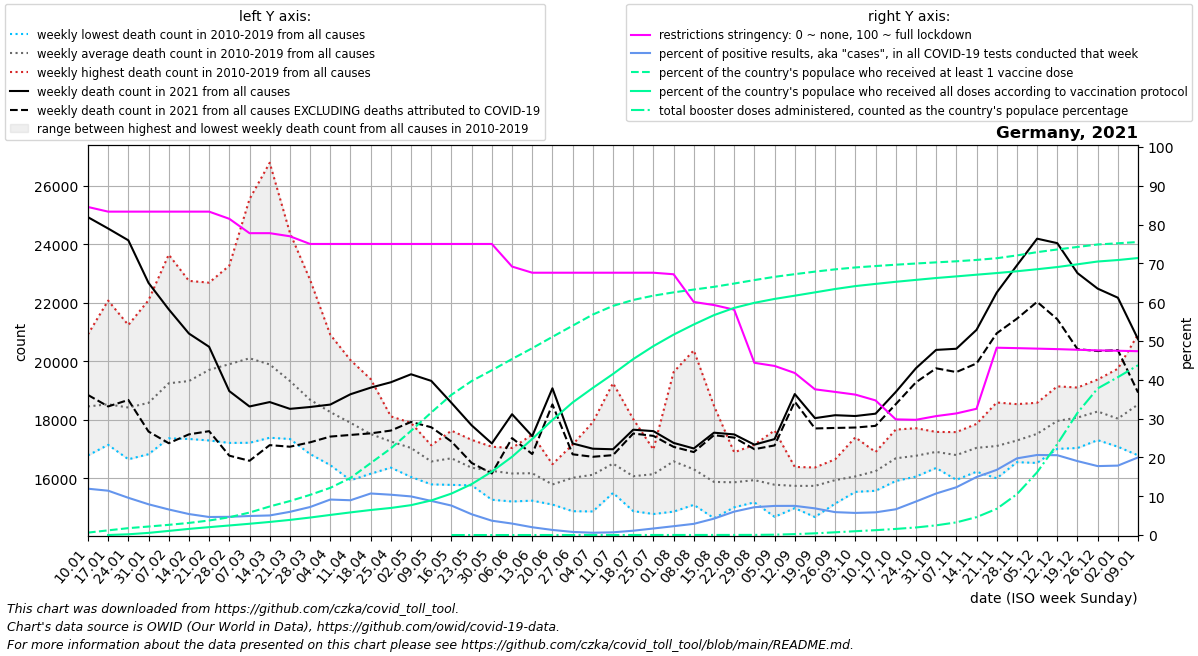

The file beside this chart, header and first rows:
date, location, time_unit, time, deaths_2010_all_ages, deaths_2011_all_ages, deaths_2012_all_ages, deaths_2013_all_ages, deaths_2014_all_ages, deaths_2015_all_ages, deaths_2016_all_ages, deaths_2017_all_ages, deaths_2018_all_ages, deaths_2019_all_ages, deaths_2020_all_ages, deaths_2021_all_ages, deaths_2022_all_ages, new_deaths, new_cases_smoothed, new_tests_smoothed, positive_test_percent, stringency_index, people_vaccinated, people_fully_vaccinated
2021-01-10, Germany, weekly, 1, 17560, 18087, 17762, 18243, 16785, 18713, 18467, 20918, 19342, 18686, 18883, 24919, 20752, 6071, 126635, 1067661, 11.94, 84.53, 519672, 
2021-01-17, Germany, weekly, 2, 17776, 17495, 17145, 17933, 17210, 19283, 18439, 22070, 18770, 19170, 19408, 24532, 19868, 6076, 138196, 1209348, 11.42, 83.33, 1003409, 7504
2021-01-24, Germany, weekly, 3, 17309, 16652, 17454, 18251, 16814, 19500, 18627, 21236, 19187, 19163, 18953, 24129, 19799, 5451, 110284, 1148693, 9.593, 83.33, 1479320, 158810
2021-01-31, Germany, weekly, 4, 17455, 16909, 16919, 18861, 16825, 19346, 18707, 22083, 19171, 19505, 18827, 22674, 20187, 5075, 90180, 1139026, 7.924, 83.33, 1826736, 460051
2021-02-07, Germany, weekly, 5, 17590, 17681, 17631, 19980, 17366, 20716, 18493, 23640, 19558, 19812, 19774, 21773, 20677, 4572, 74276, 1126548, 6.589, 83.33, 2187294, 884010
2021-02-14, Germany, weekly, 6, 17701, 17346, 18370, 20026, 17534, 20905, 18541, 22744, 20086, 19981, 19038, 20946, 20460, 3443, 58520, 1081213, 5.408, 83.33, 2599545, 1318619
2021-02-21, Germany, weekly, 7, 18077, 17294, 18914, 20373, 17422, 22395, 18483, 22683, 21254, 20150, 19648, 20493, 21173, 2881, 50600, 1089059, 4.647, 83.33, 3119164, 1693004
2021-02-28, Germany, weekly, 8, 17898, 17237, 18629, 20776, 17211, 23264, 18475, 22266, 22888, 20349, 18953, 18979, 20387, 2204, 53816, 1146729, 4.692, 81.48, 3816537, 2052959
2021-03-07, Germany, weekly, 9, 17215, 17266, 18149, 21250, 17345, 23598, 18926, 20930, 25535, 20790, 19505, 18455, 20752, 1855, 57161, 1165329, 4.905, 77.78, 4825799, 2421158
2021-03-14, Germany, weekly, 10, 17387, 17722, 17956, 21172, 17449, 22002, 18888, 19102, 26777, 20453, 19667, 18606, 21200, 1471, 62118, 1230100, 5.045, 77.78, 6133623, 2810257
2021-03-21, Germany, weekly, 11, 17683, 17345, 17957, 20197, 17491, 20770, 18971, 18665, 24385, 19795, 19849, 18374, 21332, 1293, 79943, 1335999, 5.976, 76.99, 7298447, 3247144
2021-03-28, Germany, weekly, 12, 16831, 17057, 17341, 19789, 17579, 20009, 18826, 17640, 22777, 19016, 19722, 18437, 21180, 1206, 101251, 1402261, 7.216, 75.0, 8627168, 3755228
2021-04-04, Germany, weekly, 13, 16452, 17410, 17111, 19320, 17418, 19106, 18617, 17731, 20906, 18562, 19678, 18520, 20856, 1093, 117394, 1287558, 9.142, 75.0, 10137880, 4316629
2021-04-11, Germany, weekly, 14, 16025, 15935, 17527, 19293, 17541, 18668, 18244, 17028, 20038, 18671, 20662, 18873, 20896, 1390, 105881, 1181288, 8.963, 75.0, 12262825, 4860377
2021-04-18, Germany, weekly, 15, 16200, 16158, 16912, 19390, 16746, 18089, 17712, 16901, 19165, 17852, 20502, 19098, 20233, 1561, 134994, 1259746, 10.7, 75.0, 15450149, 5373763
2021-04-25, Germany, weekly, 16, 16367, 16907, 17109, 18064, 16540, 18116, 16775, 16637, 17992, 18089, 19261, 19282, 19560, 1650, 144046, 1387090, 10.39, 75.0, 18612940, 5817637
2021-05-02, Germany, weekly, 17, 16356, 16048, 16974, 17101, 16550, 17668, 17053, 17634, 17093, 17894, 18557, 19555, 19346, 1628, 139165, 1398509, 9.947, 75.0, 22392298, 6419869
2021-05-09, Germany, weekly, 18, 15795, 16171, 16563, 16408, 15803, 17114, 16901, 17129, 16789, 17090, 17920, 19329, 19195, 1583, 115166, 1309499, 8.785, 75.0, 26320239, 7429240
2021-05-16, Germany, weekly, 19, 15778, 16306, 15936, 16370, 16074, 17072, 17629, 17343, 17226, 17118, 17651, 18579, 19216, 1321, 89355, 1174341, 7.587, 75.0, 30130965, 8906424
2021-05-23, Germany, weekly, 20, 15788, 15978, 15807, 16083, 15763, 16732, 16601, 17079, 16488, 17315, 17001, 17811, 18518, 1284, 62676, 1175106, 5.352, 75.0, 33080499, 10937411
2021-05-30, Germany, weekly, 21, 16029, 15270, 16533, 15601, 16453, 16330, 16286, 16451, 16513, 17080, 17163, 17193, 17171, 1026, 39917, 1071761, 3.691, 75.0, 35395007, 13627299
2021-06-06, Germany, weekly, 22, 15497, 15698, 15507, 16351, 15211, 16200, 16346, 16902, 17039, 16921, 16776, 18191, 18047, 816.0, 27155, 917414, 2.954, 69.18, 37810051, 16803090
2021-06-13, Germany, weekly, 23, 15919, 15239, 15560, 16198, 16215, 16777, 15799, 15846, 16714, 17491, 17262, 17442, 17928, 612.0, 17286, 860941, 2.005, 67.59, 40133133, 20638053
2021-06-20, Germany, weekly, 24, 15106, 15209, 15398, 15888, 16176, 16272, 15717, 16087, 15582, 16484, 16601, 19076, 18415, 551.0, 10308, 780255, 1.31, 67.59, 42574344, 24708482
2021-06-27, Germany, weekly, 25, 15514, 14879, 15550, 17153, 15268, 15619, 16910, 16819, 15843, 16639, 16401, 17191, 18989, 369.0, 5822, 725914, 0.801, 67.59, 44972350, 28478396
2021-07-04, Germany, weekly, 26, 17346, 15322, 15693, 14870, 15583, 16152, 15699, 16076, 16569, 17918, 17293, 17013, 18495, 276.0, 4315, 725914, 0.595, 67.59, 47361834, 31602335
2021-07-11, Germany, weekly, 27, 16982, 15503, 15832, 15614, 16029, 19252, 16229, 16424, 16622, 16552, 16457, 16994, 18113, 201.0, 4632, 665680, 0.7, 67.59, 49227788, 34598085
2021-07-18, Germany, weekly, 28, 18026, 15228, 14882, 15238, 15845, 17361, 16172, 15603, 16070, 16319, 16142, 17662, 18916, 131.0, 6811, 614168, 1.109, 67.59, 50498321, 37792233
2021-07-25, Germany, weekly, 29, 15543, 14783, 15026, 15856, 16631, 16447, 16985, 16589, 16702, 16856, 16537, 17613, 20894, 162.0, 10182, 604701, 1.685, 67.59, 51421925, 40582911
2021-08-01, Germany, weekly, 30, 14864, 14976, 16293, 16853, 16370, 16272, 16157, 16058, 18340, 19630, 16887, 17211, 20215, 135.0, 13454, 592596, 2.272, 67.19, 52127805, 43050996
2021-08-08, Germany, weekly, 31, 15097, 15920, 15437, 16077, 15793, 15432, 15439, 16494, 20371, 17034, 17433, 17021, 19852, 123.0, 17046, 591620, 2.881, 60.05, 52730842, 45232124
2021-08-15, Germany, weekly, 32, 15406, 15104, 14639, 15263, 15435, 16651, 15487, 15784, 18478, 16540, 17470, 17560, 19720, 85.0, 24507, 582037, 4.218, 59.26, 53319310, 47237199
2021-08-22, Germany, weekly, 33, 15362, 15348, 15597, 15226, 15011, 16881, 16258, 16148, 16890, 15934, 19720, 17501, 19809, 109.0, 38991, 643055, 6.033, 58.07, 54025233, 48795317
2021-08-29, Germany, weekly, 34, 15215, 15887, 16455, 15182, 15526, 15233, 17147, 15880, 16612, 16263, 17559, 17151, 18864, 154.0, 57031, 793265, 7.173, 44.38, 54771306, 49881791
2021-09-05, Germany, weekly, 35, 14979, 15125, 14688, 15176, 15938, 16117, 16101, 16064, 16000, 17637, 16656, 17341, 18147, 216.0, 68668, 914957, 7.502, 43.57, 55466051, 50720334
2021-09-12, Germany, weekly, 36, 15603, 15109, 14983, 15631, 16260, 15654, 16116, 15706, 16390, 15988, 16789, 18879, 18644, 260.0, 74240, 988341, 7.514, 41.75, 56038492, 51415465
2021-09-19, Germany, weekly, 37, 15464, 14887, 15494, 14680, 15840, 15952, 16372, 16146, 16292, 16303, 17155, 18057, 18059, 352.0, 68696, 999519, 6.871, 37.55, 56583095, 52129727
2021-09-26, Germany, weekly, 38, 16031, 15139, 15553, 15312, 16075, 16034, 15606, 16505, 16651, 16500, 17555, 18157, 18883, 435.0, 57599, 976330, 5.898, 36.88, 57076175, 52850890
2021-10-03, Germany, weekly, 39, 15621, 15539, 15974, 15719, 15692, 15667, 16336, 16747, 15969, 17402, 17446, 18129, 20166, 393.0, 55214, 969403, 5.696, 36.18, 57480716, 53477960
2021-10-10, Germany, weekly, 40, 16086, 15576, 15818, 15894, 16115, 16429, 16352, 16664, 16622, 16899, 17614, 18209, 20372, 416.0, 56507, 966747, 5.845, 34.69, 57785598, 53948797
2021-10-17, Germany, weekly, 41, 15909, 15999, 16254, 15939, 16412, 16776, 17427, 17470, 16993, 17666, 17501, 18949, 21500, 416.0, 60038, 906975, 6.633, 29.81, 58071924, 54397673
2021-10-24, Germany, weekly, 42, 16061, 16371, 16775, 16238, 16424, 16848, 17599, 17139, 16552, 17713, 17754, 19761, 21572, 482.0, 77139, 892220, 8.631, 29.69, 58329926, 54810409
2021-10-31, Germany, weekly, 43, 16457, 17142, 16356, 16754, 16415, 17341, 17586, 17059, 16608, 17327, 18588, 20387, 21192, 629.0, 113782, 1059835, 10.7, 30.64, 58575366, 55212575
2021-11-07, Germany, weekly, 44, 15981, 16736, 17020, 15950, 16750, 16795, 17580, 16762, 16895, 17488, 18584, 20426, 19754, 796.0, 145985, 1185712, 12.3, 31.33, 58804754, 55560996
2021-11-14, Germany, weekly, 45, 16316, 16378, 16844, 16227, 17013, 17024, 17782, 17371, 17604, 17859, 19007, 21071, 20090, 1147, 217362, 1449471, 14.94, 32.53, 59097811, 55924366
2021-11-21, Germany, weekly, 46, 16002, 16914, 16774, 16185, 17288, 16618, 18591, 17594, 16842, 18242, 19727, 22344, 20500, 1390, 297909, 1771693, 16.79, 48.26, 59462448, 56276276
2021-11-28, Germany, weekly, 47, 16553, 16916, 16919, 16720, 17062, 16849, 17911, 17676, 17785, 18535, 20182, 23273, 20908, 1821, 379184, 1918159, 19.76, 48.16, 60066375, 56663115
2021-12-05, Germany, weekly, 48, 17065, 17539, 17074, 16527, 17499, 16802, 18146, 17877, 18091, 18581, 21304, 24185, , 2157, 402518, 1951744, 20.62, 48.03, 60771974, 57100156
2021-12-12, Germany, weekly, 49, 17781, 17688, 17403, 17198, 17964, 17009, 18793, 18295, 18342, 19143, 22604, 24032, , 2598, 376800, 1831786, 20.57, 47.9, 61345106, 57569115
2021-12-19, Germany, weekly, 50, 17683, 17806, 18104, 17036, 18635, 17054, 18885, 18504, 17943, 19101, 24003, 23009, , 2595, 312120, 1636536, 19.05, 47.74, 61886680, 58158821
2021-12-26, Germany, weekly, 51, 18030, 17798, 17986, 17306, 18378, 17408, 19376, 18500, 18990, 19062, 24724, 22479, , 2131, 245639, 1378832, 17.76, 47.58, 62417361, 58757305
2022-01-02, Germany, weekly, 52, 17882, 17723, 17835, 17080, 18139, 17176, 19744, 18652, 17954, 18204, 25554, 22169, , 1791, 192439, 1082474, 17.89, 47.49, 62678213, 59075044
2022-01-09, Germany, weekly, 1, 18087, 17762, 18243, 16785, 18713, 17822, 20918, 19342, 18686, 18883, 25541, 20752, , 1822, 254819, 1268988, 20, 47.37, 62945898, 59506424
